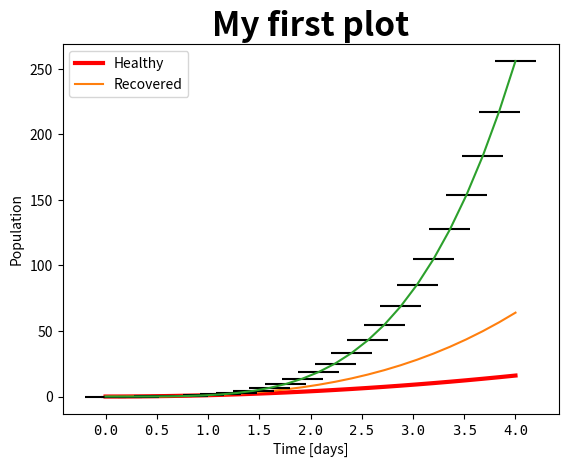

This chart was generated by the following Python code:
# -*- coding: utf-8 -*-
"""
Created on Fri Oct  2 21:51:21 2020

[redacted]
"""
import numpy as np
import matplotlib.pyplot as plt
# 绘制图形
num_points = 26
x_min, x_max = 0, 4
x_values = np.linspace(x_min, x_max, num_points)
y_values = x_values**2
# plt.figure()创建空图形
plt.figure()
assert len(x_values) == len(y_values),\
    "Length-mismatch: {:d} versus {:d}".format(len(x_values), len(y_values))
# plt.plot(数组 x值数组,数组 y值数组,label=曲线名)绘制曲线并创建对应的默认图例
plt.plot(x_values, y_values, label='Population 1')
plt.plot(x_values, x_values**3, label='Population 2')
# plt.legend()左上角显示图例
plt.legend()
# 绘图修改与装饰
# plt.gca()获取坐标轴对象，通过操作该对象的>450中属性操作图形
ax = plt.gca()
# 坐标轴对象.set_title(str 标题名,size=字号,weight=字粗细)添加标题，后两个参数有默认值
# ax.set_title("My first plot")
ax.set_title("My first plot", size=24, weight='bold')
# plt.title与之相同
# plt.title("My first plot",size=24,weight='bold')
# 坐标值标签
# 坐标轴对象.set_xlabel(str x轴标签)设定x轴标签
# 坐标轴对象.set_ylabel
ax.set_xlabel("Time [days]")
ax.set_ylabel("Population")
# 无量纲量单位为[unitless]或[a.u.]
# ax.set_xlabel("speed[$\\mu$m/s]")
# ax.set_ylabel("kinetic energy[J]")
# plt.xlabel，plt.ylabel与之相同
# plt.xlabel("speed[$\\mu$m/s]")
# plt.ylabel("kinetic energy[J]")
# 坐标轴标记字体和大小
# 坐标轴对象.set_xticklabels(坐标轴对象.get_xticks(),family=,fontsize=大小)
ax.set_xticks(ax.get_xticks())  # 新版bug
ax.set_xticklabels(ax.get_xticks(), family='monospace', fontsize=10)
# 坐标轴对象.set_yticklabels同理
# 坐标轴对象.get_lines()获取连线对象，列表索引为曲线系数
lines = ax.get_lines()
# 连线对象[索引].set_label(str 索引名)，在以创建默认图例名的基础上，更改新图例名
"""lines[0].set_label("Infected Population")
lines[1].set_label("Cured Population")
# 坐标轴对象..legend()显示图例
ax.legend()"""
# 连线风格
# plt.setp(连线对象[索引],linestyle=连线形式,linewidth=线宽,color=颜色)
plt.setp(lines[0], linestyle='-', linewidth=3, color='r')
# 坐标轴对象.legend(元组 (曲线1图例名,曲线2图例名,···))在已创建默认图例名的基础上直接设定图例名
ax.legend(("Healthy", "Recovered"))
# plt.errorbar(数组 x值数组,数组 y值数组,yerr=y值误差,xerr=x值误差)绘制带有误差条的图形
# 当后两个参数省略时相当于plt.plot(数组 x值数组,数组 y值数组)
plt.errorbar(x_values, x_values**4, yerr=0.2, xerr=0.2, ecolor='k')
plt.show()
